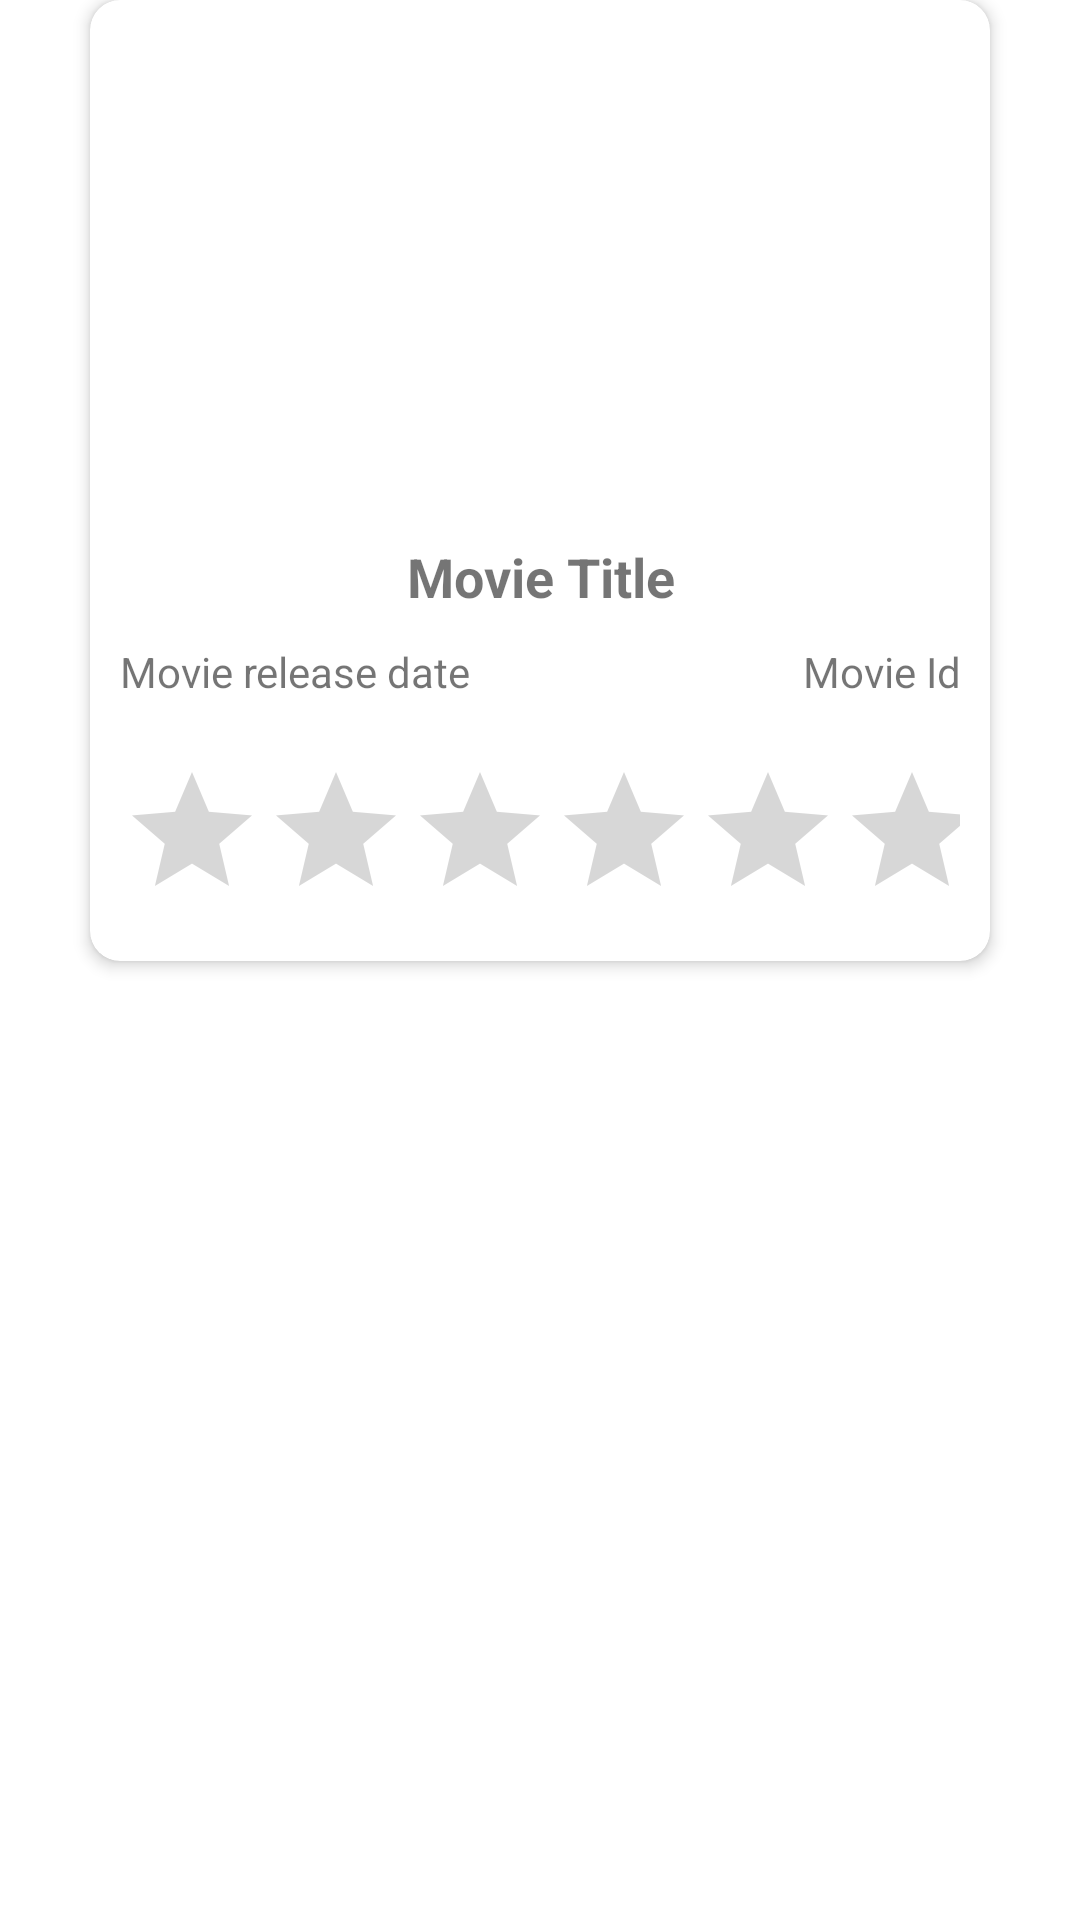

Write the Android layout XML for this screen, with the resource values it uses.
<!-- AndroidManifest.xml: application theme Theme.MVVMTutorials -->
<!-- res/layout/movie_list_item.xml -->
<?xml version="1.0" encoding="utf-8"?>
<LinearLayout xmlns:android="http://schemas.android.com/apk/res/android"
    xmlns:app="http://schemas.android.com/apk/res-auto"
    android:layout_width="match_parent"
    android:layout_height="wrap_content"
    android:layout_marginTop="15dp"
    android:orientation="vertical">

    <androidx.cardview.widget.CardView
        android:id="@+id/card_view"
        android:layout_width="300dp"
        android:layout_height="wrap_content"
        android:layout_gravity="center_horizontal"
        app:cardCornerRadius="10dp"
        android:layout_marginBottom="5dp"
        app:cardElevation="3dp">

        <LinearLayout
            android:layout_width="match_parent"
            android:layout_height="wrap_content"
            android:orientation="vertical">

            <ImageView
                android:id="@+id/movie_img"
                android:layout_width="match_parent"
                android:layout_height="180dp"
                android:scaleType="centerCrop"
                android:src="@drawable/ic_launcher_background" />

            <TextView
                android:id="@+id/movie_title"
                android:layout_width="match_parent"
                android:layout_height="wrap_content"
                android:gravity="center"
                android:text="Movie Title"
                android:textSize="18sp"
                android:textStyle="bold" />

            <LinearLayout
                android:layout_width="match_parent"
                android:layout_height="wrap_content"
                android:layout_weight="100"
                android:orientation="horizontal"
                android:padding="10dp">

                <TextView
                    android:id="@+id/movie_release_date"
                    android:layout_width="0dp"
                    android:layout_height="wrap_content"
                    android:layout_weight="60"
                    android:gravity="start"
                    android:text="Movie release date"
                    android:textSize="14sp" />

                <TextView
                    android:id="@+id/movie_id"
                    android:layout_width="0dp"
                    android:layout_height="wrap_content"
                    android:layout_marginLeft="2dp"
                    android:layout_weight="40"
                    android:gravity="end"
                    android:text="Movie Id"
                    android:textSize="14sp" />

            </LinearLayout>


            <RatingBar
                android:id="@+id/rating_bar"
                android:layout_width="match_parent"
                android:layout_height="wrap_content"
                android:layout_margin="10dp"
                android:clickable="false"
                android:numStars="5" />

        </LinearLayout>


    </androidx.cardview.widget.CardView>

</LinearLayout>
<!-- resources referenced by this layout -->
<resources>
  <style name="Theme.MVVMTutorials" parent="Theme.MaterialComponents.DayNight.NoActionBar">
          
          <item name="colorPrimary">@color/purple_500</item>
          <item name="colorPrimaryVariant">@color/purple_700</item>
          <item name="colorOnPrimary">@color/white</item>
          
          <item name="colorSecondary">@color/teal_200</item>
          <item name="colorSecondaryVariant">@color/teal_700</item>
          <item name="colorOnSecondary">@color/black</item>
          
          <item name="android:statusBarColor" tools:targetApi="l">?attr/colorPrimaryVariant</item>
          
      </style>
  <!-- not gathered from this repository: default colours our renderer supplied (Android Studio template values) -->
  <color name="purple_500">#FF6200EE</color>
  <color name="purple_700">#FF3700B3</color>
  <color name="teal_200">#FF03DAC5</color>
  <color name="teal_700">#FF018786</color>
  <color name="black">#FF000000</color>
  <color name="white">#FFFFFFFF</color>
</resources>
